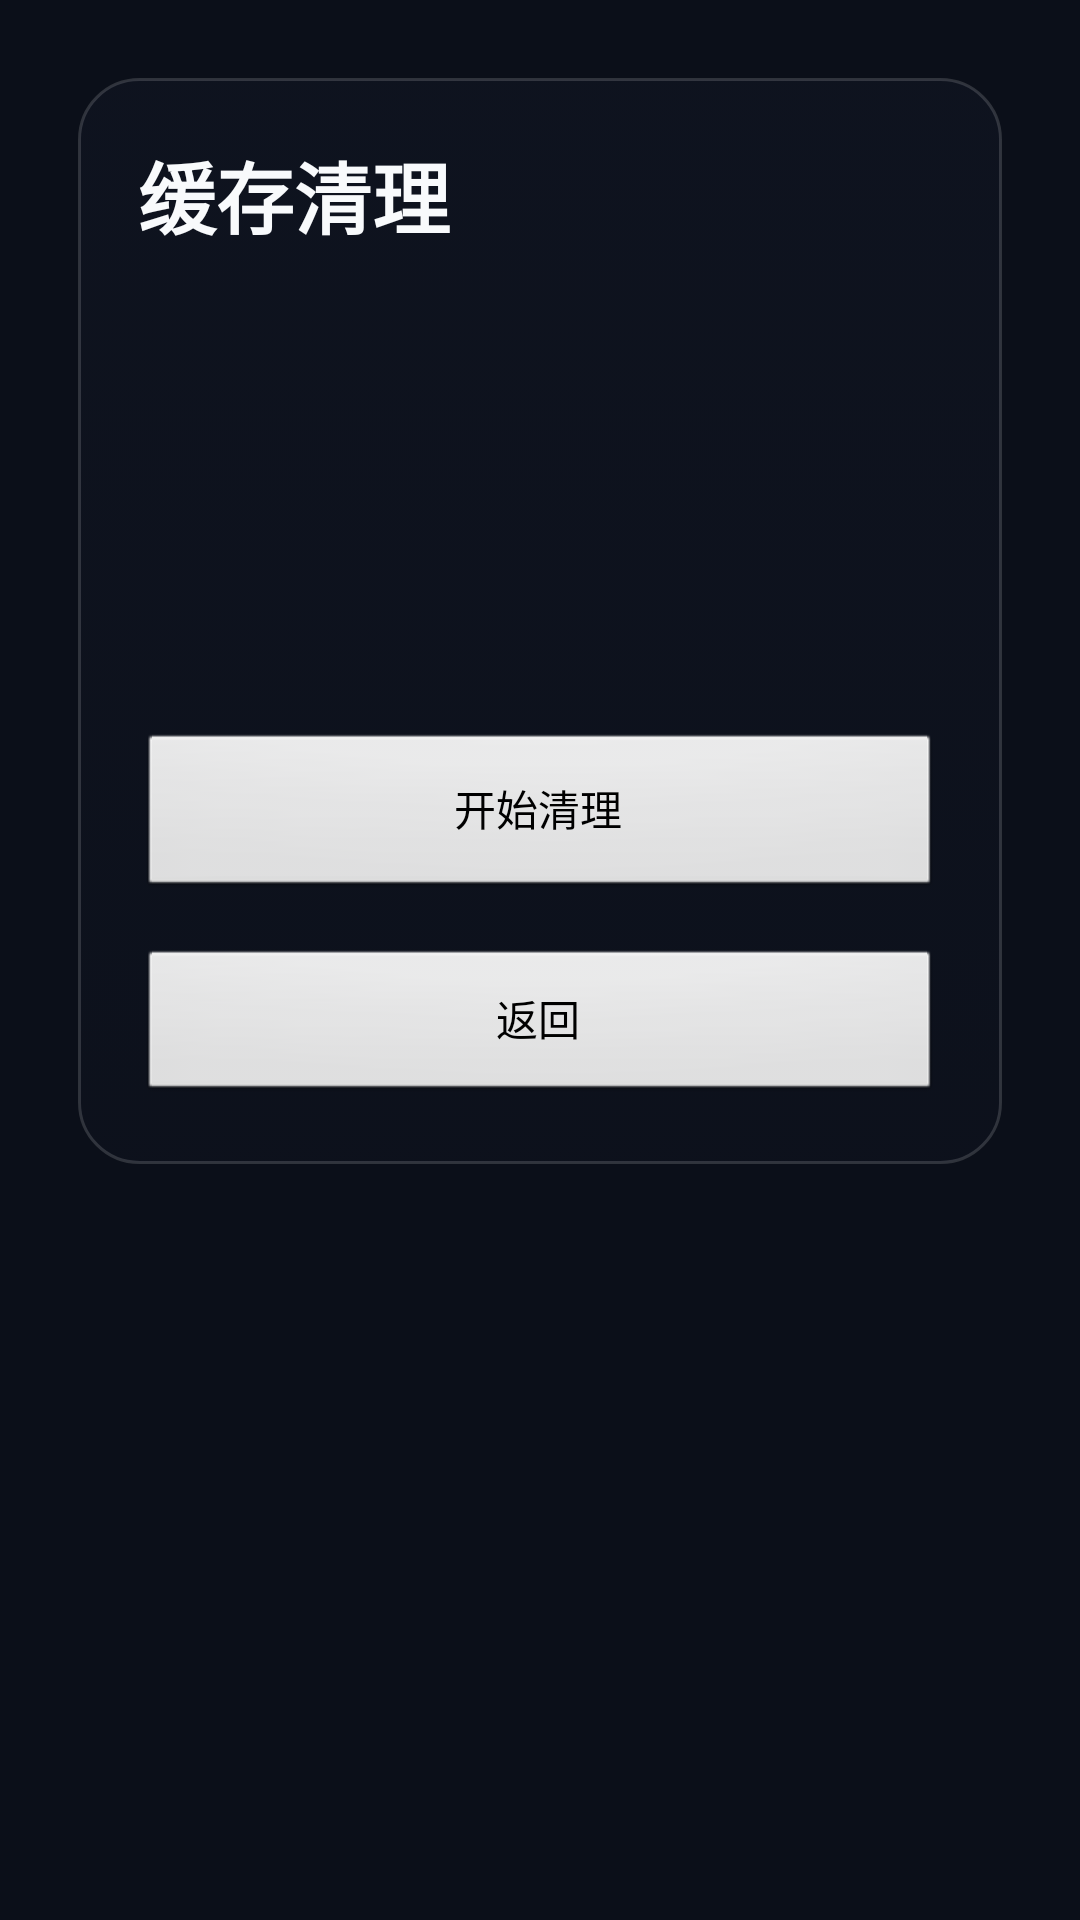

Produce the Android XML layout that renders to this screen, including the resource entries it uses.
<!-- AndroidManifest.xml: application theme AppTheme -->
<!-- res/layout/activity_cleanup.xml -->
<?xml version="1.0" encoding="utf-8"?>
<ScrollView xmlns:android="http://schemas.android.com/apk/res/android"
    android:id="@+id/scrollCleanup"
    android:layout_width="match_parent"
    android:layout_height="match_parent"
    android:background="@color/bg_base">

    <LinearLayout
        android:id="@+id/rootCleanup"
        style="@style/TVCardStyle"
        android:layout_width="match_parent"
        android:layout_height="wrap_content"
        android:layout_margin="26dp"
        android:orientation="vertical">

        <TextView
            android:layout_width="wrap_content"
            android:layout_height="wrap_content"
            android:text="@string/cleanup_title"
            android:textSize="@dimen/text_title"
            android:textStyle="bold"
            android:textColor="@color/text_primary" />

        <TextView
            android:id="@+id/tvCleanupFreed"
            android:layout_width="wrap_content"
            android:layout_height="wrap_content"
            android:layout_marginTop="20dp"
            android:textSize="@dimen/text_title"
            android:textStyle="bold"
            android:textColor="@color/accent" />

        <TextView
            android:id="@+id/tvCleanupRemain"
            android:layout_width="wrap_content"
            android:layout_height="wrap_content"
            android:layout_marginTop="10dp"
            android:textSize="@dimen/text_body"
            android:textColor="@color/text_secondary" />

        <TextView
            android:id="@+id/tvCleanupCacheUsed"
            android:layout_width="wrap_content"
            android:layout_height="wrap_content"
            android:layout_marginTop="10dp"
            android:textSize="@dimen/text_body"
            android:textColor="@color/text_secondary" />

        <TextView
            android:id="@+id/tvCleanupCacheTarget"
            android:layout_width="wrap_content"
            android:layout_height="wrap_content"
            android:layout_marginTop="4dp"
            android:textSize="@dimen/text_body"
            android:textColor="@color/text_secondary" />

        <Button android:id="@+id/btnCleanupGo"
            android:layout_width="match_parent" android:layout_height="56dp"
            android:layout_marginTop="24dp" android:text="@string/cleanup_go" />

        <Button android:id="@+id/btnCleanupBack"
            android:layout_width="match_parent" android:layout_height="52dp"
            android:layout_marginTop="16dp" android:text="@string/transfer_back" />
    </LinearLayout>
</ScrollView>
<!-- resources referenced by this layout -->
<resources>
  <color name="accent">#FF4D6BFE</color>
  <color name="bg_base">#FF0B0F19</color>
  <color name="text_primary">#FFF8FAFC</color>
  <color name="text_secondary">#FF8E9BAE</color>
  <dimen name="text_body">14sp</dimen>
  <dimen name="text_title">26sp</dimen>
  <string name="cleanup_go">开始清理</string>
  <string name="cleanup_title">缓存清理</string>
  <string name="transfer_back">返回</string>
  <style name="TVCardStyle">
          <item name="android:background">@drawable/bg_media_card</item>
          <item name="android:padding">20dp</item>
      </style>
  <style name="AppTheme" parent="@android:style/Theme.NoTitleBar.Fullscreen">
          <item name="android:windowBackground">#0B1020</item>
          <item name="android:windowFullscreen">true</item>
          <item name="android:windowNoTitle">true</item>
      </style>
  <!-- drawable bg_media_card (drawable) -->
  <?xml version="1.0" encoding="utf-8"?>
  <selector xmlns:android="http://schemas.android.com/apk/res/android">
      <item android:state_focused="true">
          <shape android:shape="rectangle">
              <corners android:radius="20dp" />
              <solid android:color="#73161C2C" />
              <stroke android:width="2dp" android:color="#FFFFD166" />
          </shape>
      </item>
      <item android:state_pressed="true">
          <shape android:shape="rectangle">
              <corners android:radius="20dp" />
              <solid android:color="#99222535" />
              <stroke android:width="2dp" android:color="#FF8AA3FF" />
          </shape>
      </item>
      <item>
          <shape android:shape="rectangle">
              <corners android:radius="20dp" />
              <gradient
                  android:angle="270"
                  android:startColor="#4D161C2C"
                  android:endColor="#26161C2C" />
              <stroke android:width="1dp" android:color="#26FFFFFF" />
          </shape>
      </item>
  </selector>
</resources>
